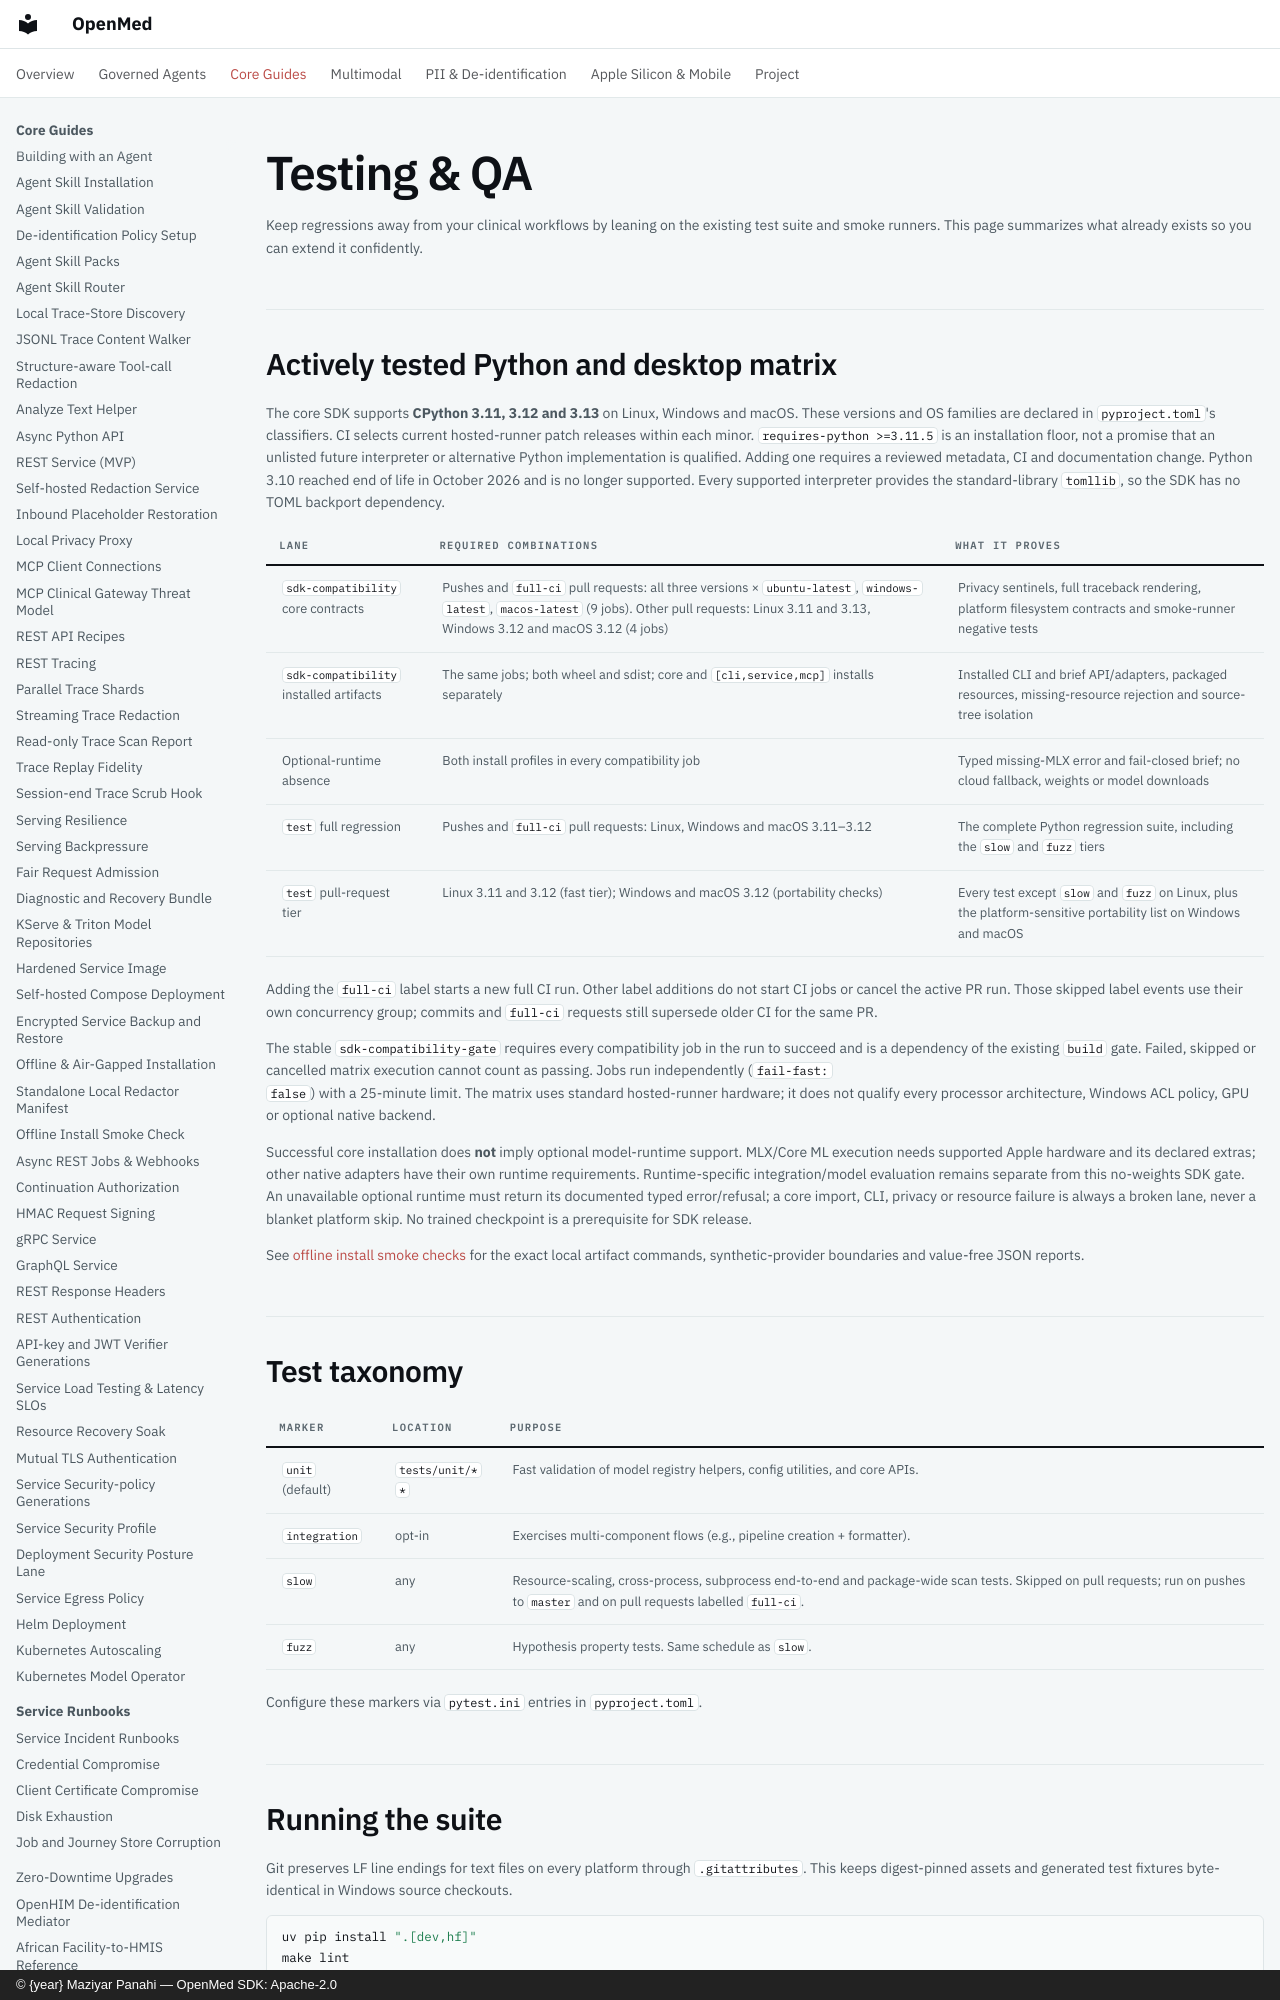

repository: maziyarpanahi/openmed · page: testing/index.html · generator: mkdocs · copyright: © {year} Maziyar Panahi — OpenMed SDK: Apache-2.0

# Testing & QA

Keep regressions away from your clinical workflows by leaning on the existing test suite and smoke runners. This page
summarizes what already exists so you can extend it confidently.

## Actively tested Python and desktop matrix

The core SDK supports **CPython 3.11, 3.12 and 3.13** on Linux, Windows
and macOS. These versions and OS families are declared in `pyproject.toml`'s
classifiers. CI selects current hosted-runner patch releases within each minor.
`requires-python >=3.11.5` is an installation floor, not a promise
that an unlisted future interpreter or alternative Python implementation is
qualified. Adding one requires a reviewed metadata, CI and documentation change.
Python 3.10 reached end of life in October 2026 and is no longer supported. Every
supported interpreter provides the standard-library `tomllib`, so the SDK has no
TOML backport dependency.

| Lane | Required combinations | What it proves |
| --- | --- | --- |
| `sdk-compatibility` core contracts | Pushes and `full-ci` pull requests: all three versions × `ubuntu-latest`, `windows-latest`, `macos-latest` (9 jobs). Other pull requests: Linux 3.11 and 3.13, Windows 3.12 and macOS 3.12 (4 jobs) | Privacy sentinels, full traceback rendering, platform filesystem contracts and smoke-runner negative tests |
| `sdk-compatibility` installed artifacts | The same jobs; both wheel and sdist; core and `[cli,service,mcp]` installs separately | Installed CLI and brief API/adapters, packaged resources, missing-resource rejection and source-tree isolation |
| Optional-runtime absence | Both install profiles in every compatibility job | Typed missing-MLX error and fail-closed brief; no cloud fallback, weights or model downloads |
| `test` full regression | Pushes and `full-ci` pull requests: Linux, Windows and macOS 3.11–3.12 | The complete Python regression suite, including the `slow` and `fuzz` tiers |
| `test` pull-request tier | Linux 3.11 and 3.12 (fast tier); Windows and macOS 3.12 (portability checks) | Every test except `slow` and `fuzz` on Linux, plus the platform-sensitive portability list on Windows and macOS |

Adding the `full-ci` label starts a new full CI run. Other label additions do
not start CI jobs or cancel the active PR run. Those skipped label events use
their own concurrency group; commits and `full-ci` requests still supersede
older CI for the same PR.

The stable `sdk-compatibility-gate` requires every compatibility job in the run to succeed
and is a dependency of the existing `build` gate. Failed, skipped or cancelled
matrix execution cannot count as passing. Jobs run independently (`fail-fast:
false`) with a 25-minute limit. The matrix uses standard hosted-runner hardware;
it does not qualify every processor architecture, Windows ACL policy, GPU or
optional native backend.
